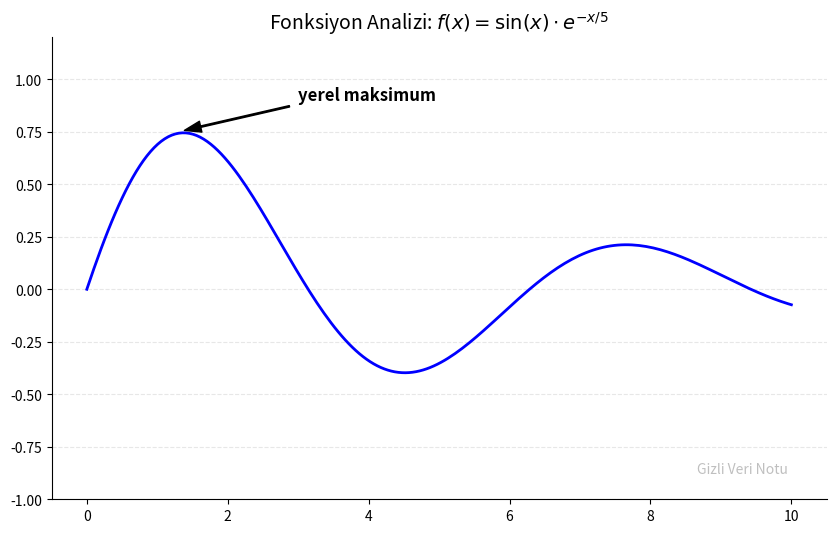

Here is the Python script that generated this plot:
import matplotlib.pyplot as plt
import matplotlib.colors as mcolors
import numpy as np

"""

x = np.linspace(0,2,100)

plt.plot(x,x,label="linear",color="red")
plt.plot(x,x**2,label="quadric",color="yellow")
plt.plot(x,x**3,label="cubic",color="green")

plt.xlabel("x label")
plt.ylabel("y label")

plt.title("Basic grafic")

plt.legend()
plt.show()


"""



"""
fig,axs =  plt.subplots(3)

x = np.linspace(0,2,100)
axs[0].plot(x, x,label="linear",color="green")
axs[0].set_title("linear")
axs[0].legend()
axs[1].plot(x, x**2,label="quadric",color="blue")
plt.title("b")
axs[2].plot(x, x**3,label="cubic",color="red")
plt.title("c")


plt.legend()
plt.show()


"""


#figure oluşturma


"""
x = np.linspace(-10,9,20)

y = x**3
z = x**2

"""

"""
figure = plt.figure()

axes = figure.add_axes([0.05,0.1,0.4,0.6])
axes.plot(x,y,label="cubic",color='red')
axes.set_xlabel("x1")
axes.set_ylabel("y1")
axes.set_title("cube")
plt.legend("axes") #axes.legend() olarak kullanılır 


axes2= figure.add_axes([0.55,0.1,0.4,0.6])
axes2.plot(x,z,label="quadric",color='g')
axes2.set_xlabel("x2")
axes2.set_ylabel("z1")
axes2.set_title("square")
plt.legend("axes2")  #axes2.legend() olarak kullanılır
"""

"""
figure = plt.figure()

axes = figure.add_axes([0,0,1,1])
axes.plot(x,y,label="square")
axes.plot(x,z,label="cube")
axes.legend(loc=1 )
"""

"""
fig,axes = plt.subplots(nrows=2,ncols=1,figsize=(4,4))

axes[0].plot(x,y,'y')
axes[0].set_title("cube")
axes[1].plot(x,z,'g')
axes[1].set_title("square")

plt.tight_layout()
fig.savefig("figure1.png")



plt.show()

"""

#grafik türleri

yil = [2011,2012,2013,2014,2015]

oyuncu1=[12,15,20,19,16]
oyuncu2=[10,14,17,16,23]
oyuncu3=[18,10,19,15,25]

# Stack plot
"""
plt.plot([],[],color="y",label="oyuncu1")
plt.plot([],[],color="g",label="oyuncu2")
plt.plot([],[],color="b",label="oyuncu3")

plt.stackplot(yil,oyuncu1,oyuncu2,oyuncu3,colors=["y","g","b"])
plt.title("yillara göre atılan goller")
plt.xlabel("yıllar")
plt.ylabel("goller")

plt.legend()
plt.show()


"""

#pie grafik
"""
goal_types = "Penaltı","Kaleye Atılan Şut" , "Serbest Vuruş" 

goals=[5,39,10]
colors=["y","r","b"]

plt.pie(goals,labels=goal_types,colors=colors,shadow= True ,
explode=(0.05,0.05,0.05),autopct="%1.1f%%")

plt.show()
"""

#bar grafik


"""
plt.bar([0.25,1.25,2.25,3.25,4.25],[50,40,70,80,20],label="bmw",width=.5)
plt.bar([0.75,1.75,2.75,3.75,4.75],[30,60,50,90,40],label="audi",width=.5)
plt.bar([0.5,1.5,2.5,3.5,4.5],[10,90,40,20,30],label="honda",width=.5)

plt.legend()
plt.xlabel("gün")
plt.ylabel("alınan mesafe")
plt.title("araç bilgileri")
plt.show()
"""

#histogram grafik

"""
yaslar = [22,55,66,34,43,2,3,76,37,89,64,102,100,23,67,34,86,98,68,99,87,69,49,110,120,115]
yas_gruplari = [0,10,20,30,40,50,60,70,80,90,100]

plt.hist(yaslar,yas_gruplari,histtype="bar",rwidth=0.8)
plt.xlabel("yas_gruplari")
plt.ylabel("kişi sayisi")
plt.title("histogram grafik")


plt.show()

"""


# ileri seviye komutlar


"""
#spines kenar çizgileri ayarlamakta kullanılır
#set_position ekseni nereye konulacağını belirler
x = np.linspace(-5,5,100)
y = x**3

fig, ax = plt.subplots(figsize=(8,6))

ax.plot(x,y,color="b", lw=2,label="cubic")

ax.spines["right"].set_color("none")#sağ ve üst çizgileri kaldırma
ax.spines["top"].set_color("none")

ax.spines["left"].set_position(("data",0))#sol ve alt çizgilerini yerini ayarlama
ax.spines["bottom"].set_position(("data",0))

ax.xaxis.set_ticks_position("bottom")#bunlar sayıların nerede görüneceğini belirler
ax.yaxis.set_ticks_position("left")

# Izgara ekleme
ax.grid(True, linestyle=":",alpha=0.6)


ax.legend
plt.show()

"""
# Annotation

x = np.linspace(0, 10, 200)
y = np.sin(x) * np.exp(-x/5)

fig, ax = plt.subplots(figsize=(10, 6))
ax.plot(x, y, lw=2, color='b', label='Sinyal Verisi')

#basit metin ekleme
ax.text(0.95,0.05,"Gizli Veri Notu",
        transform=ax.transAxes,
        fontsize=10,color="gray",
        ha="right", va="bottom",alpha=0.5)

#gelişmiş annonation

ax.annotate("yerel maksimum",
            xy=(1.3, 0.75),  # Okun işaret edeceği veri noktası
            xytext=(3,0.9),  # Metnin duracağı yer
            arrowprops=dict(facecolor='black', shrink=0.05, width=1, headwidth=8),
            fontsize=12,
            fontweight='bold')

# 3. LaTeX ile Formül Ekleme
ax.set_title(r"Fonksiyon Analizi: $f(x) = \sin(x) \cdot e^{-x/5}$", fontsize=14)

# Estetik dokunuşlar
ax.spines['top'].set_visible(False)
ax.spines['right'].set_visible(False)
ax.set_ylim(-1, 1.2)
ax.grid(axis='y', linestyle='--', alpha=0.3)

plt.show()
